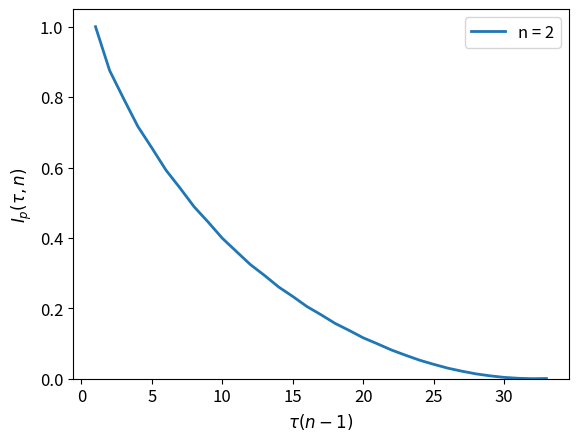

The script that saved this image:
"""
This function implements the mulutal information of permutations to find the delay (tau) 
that causes the first minima in the mutual information between permutations.
"""


def mutualPerm(ts, delay, n):
    """This function calculates the mutual information between permutations with tau = 1 and tau = delay  

    Args:
       ts (array):  Time series (1d).
       delay (int): Permutation delay
       n (int): Permutation dimension

    Returns:
       (float): I, Mutual permutation information.

    """
    import numpy as np
    import math
    x = ts
    y = ts
    Bins_x, PA_x = (stats_permutation_entropy(x, n, 1))
    Bins_y, PA_y = (stats_permutation_entropy(y, n, delay))
    Bins_x, Bins_y = np.array(Bins_x), np.array(Bins_y)
    PA_y = np.array(PA_y)
    PA_x = np.array(PA_x)[0:len(PA_y)]
    types = np.stack((np.tile(np.linspace(1, math.factorial(n), math.factorial(n)),  math.factorial(n)),
                      np.repeat(np.linspace(1, math.factorial(n), math.factorial(n)), math.factorial(n)))).T
    PAs = np.stack((PA_x, PA_y)).T
    Bins_xy = np.zeros((math.factorial(n), math.factorial(n)))
    count = 0
    for i in range(len(PA_x)):
        for j in range(len(types.T[0])):
            if PAs[i][0] == types[j][0] and PAs[i][1] == types[j][1]:
                Bins_xy[PAs[i][0]-1][PAs[i][1]-1] += 1
                count = count+1

    P_xy = Bins_xy/count
    P_x = Bins_x/sum(Bins_x)
    P_y = Bins_y/sum(Bins_y)
    I = 0
    for i in range(0, math.factorial(n)):
        for j in range(0, math.factorial(n)):
            if (P_x[i] != 0 and P_y[j] != 0 and P_xy[i][j] != 0):
                I_xy = P_xy[i][j]*np.log2(P_xy[i][j]/(P_x[i]*P_y[j]))
                I = I + I_xy
    return I


def stats_permutation_entropy(time_series, m, delay):

    def util_hash_term(perm):
        deg = len(perm)
        return sum([perm[k]*deg**k for k in range(deg)])

    def util_granulate_time_series(time_series, scale):
        n = len(time_series)
        b = int(np.fix(n / scale))
        cts = [0] * b
        for i in range(b):
            cts[i] = np.mean(time_series[i * scale: (i + 1) * scale])
        return cts

    import itertools
    import numpy as np
    L = len(time_series)
    perm_order = []
    permutations = np.array(list(itertools.permutations(range(m))))
    hashlist = [util_hash_term(perm) for perm in permutations]
    c = [0] * len(permutations)

    for i in range(L - delay * (m - 1)):
        # sorted_time_series =    np.sort(time_series[i:i+delay*m:delay], kind='quicksort')
        sorted_index_array = np.array(np.argsort(
            time_series[i:i + delay * m:delay], kind='quicksort'))
        hashvalue = util_hash_term(sorted_index_array)
        c[np.argwhere(hashlist == hashvalue)[0][0]] += 1
        perm_order = np.append(
            perm_order, np.argwhere(hashlist == hashvalue)[0][0])
    c = [element for element in c]  # if element != 0
    Bins = c
    perm_seq = perm_order.astype(int)+1
    return Bins, perm_seq


def PAMI_for_delay(ts, n=5, plotting=False):
    """This function calculates the mutual information between permutations with tau = 1 and tau = delay  

    Args:
       ts (array):  Time series (1d).

    Kwargs:
       plotting (bool): Plotting for user interpretation. defaut is False.

       n (int): dimension for calculating delay. delault is 5 as explain in On the Automatic Parameter Selection for Permutation Entropy

    Returns:
       (int): tau, The embedding delay for permutation formation.

    """
    import matplotlib.pyplot as plt
    import numpy as np
    from scipy.signal import find_peaks

    cutoff = 0.01
    max_delay = 100
    m = 2
    MP = []
    tau_a = []
    window_a = []
    flag = False
    delay = 0
    while flag == False:
        delay = delay+1
        tau_a.append(delay)
        window_a.append(delay*(n-1))
        MI_Perm = mutualPerm(ts, delay, m)
        MP.append(MI_Perm)  # calculates mutual information
        peaks, _ = find_peaks(-np.array(MP), height=-cutoff)
        if MI_Perm < cutoff and len(peaks) > 0:
            flag = True
        if delay > max_delay:
            delay = 0
            cutoff = cutoff*10
            MP = []
            tau_a = []
            window_a = []
    delay_2 = delay
    delay_n = int(delay_2/(n-1))
    if plotting == True:
        TextSize = 12
        plt.figure(1)
        plt.plot(tau_a, MP, label='n = ' + str(m), linewidth=2)
        plt.xlabel(r'$\tau(n-1)$', size=TextSize)
        plt.ylabel(r'$I_p(\tau,n)$', size=TextSize)
        plt.xticks(size=TextSize)
        plt.yticks(size=TextSize)
        plt.legend(loc='upper right', fontsize=TextSize)
        plt.ylim(0)
        plt.show()

    return delay_n

# In[ ]: running functions on time series


# _______________________________________EXAMPLE_________________________________________
if __name__ == "__main__":

    import numpy as np

    fs = 10
    t = np.linspace(0, 100, fs*100)
    ts = np.sin(t)
    tau = PAMI_for_delay(ts, n=5, plotting=True)
    print('Delay from PAMI: ', tau)
